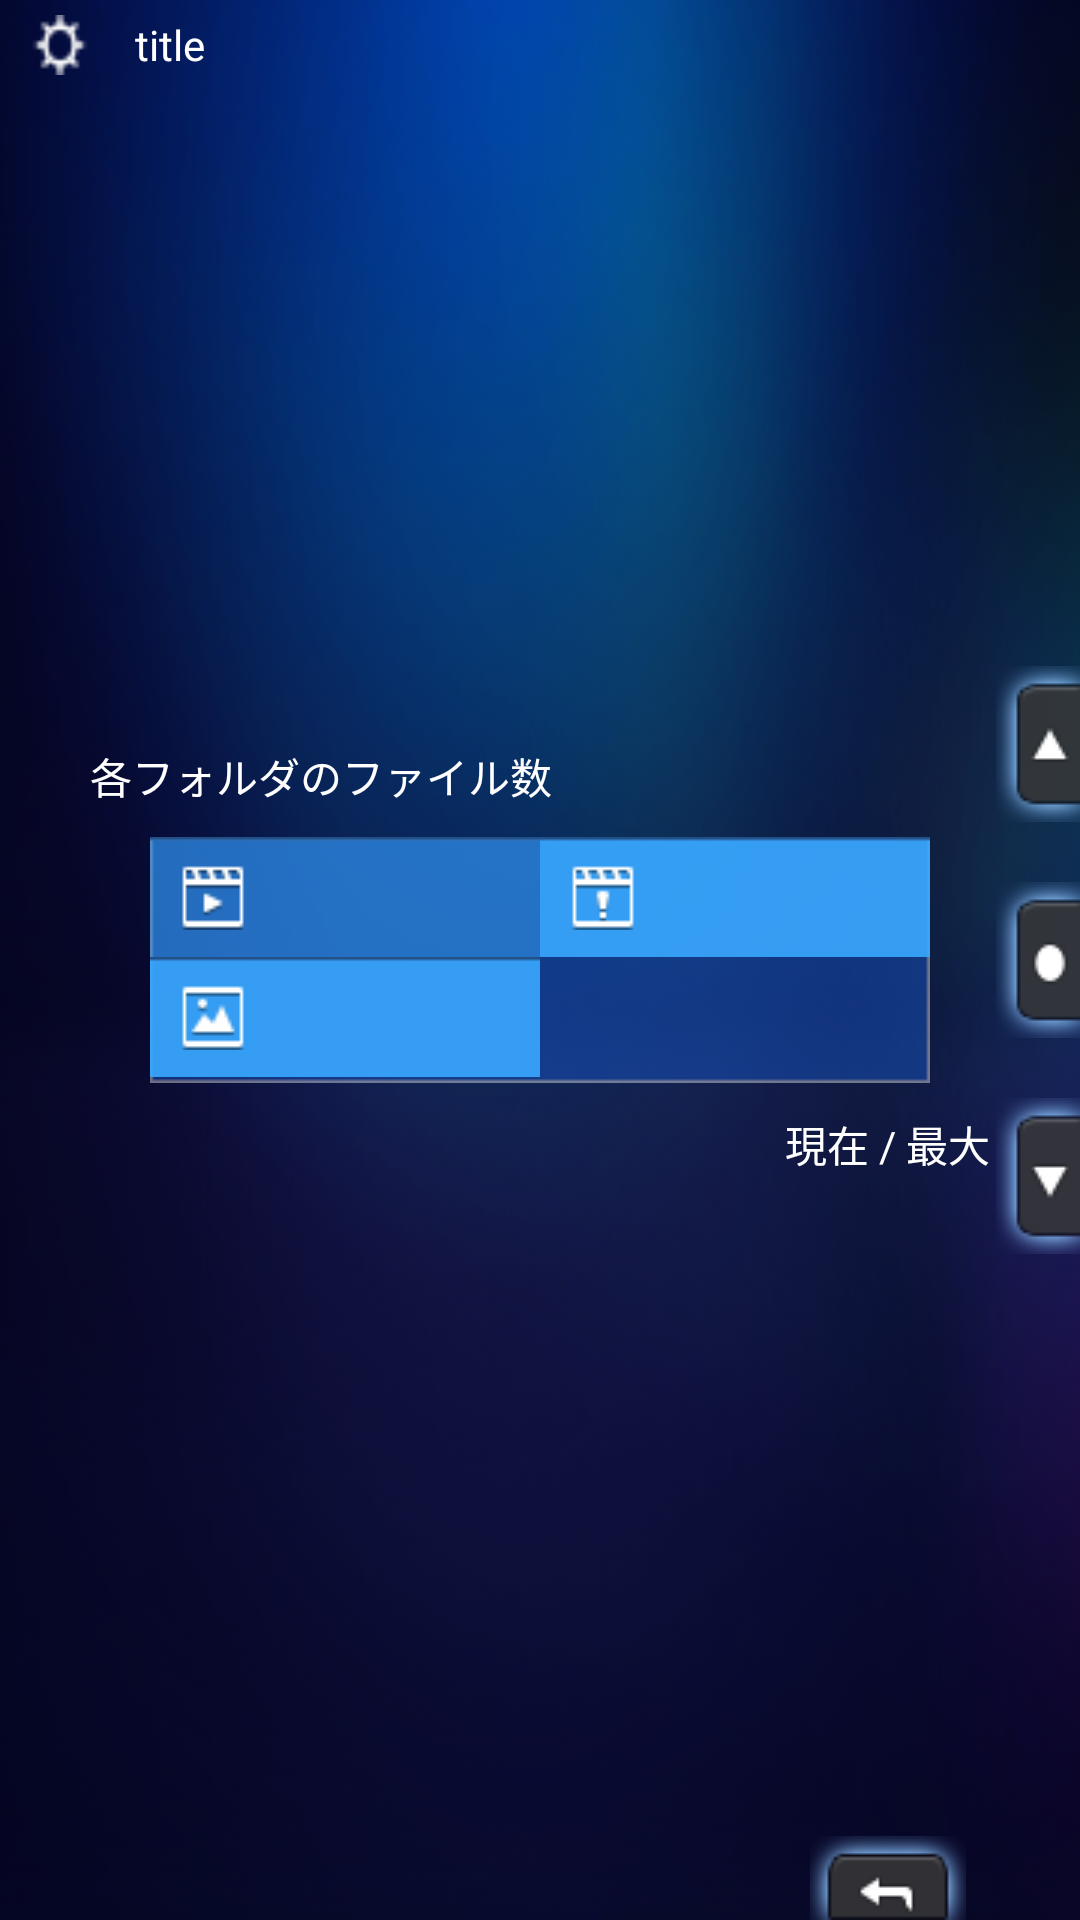

Here is an Android app screen rendered from its layout file. Give the layout XML and the strings, colors and styles it references.
<!-- AndroidManifest.xml: application theme AppThemeNoAnimation -->
<!-- res/layout/activity_sdcard_information.xml -->
<?xml version="1.0" encoding="utf-8"?>
<RelativeLayout xmlns:android="http://schemas.android.com/apk/res/android"
    android:layout_width="match_parent"
    android:layout_height="match_parent"
    android:orientation="vertical"
    android:background="@drawable/bg_menu_main"
    >

    <include
        android:id="@+id/sdcard_info_title_view"
        layout="@layout/title_layout" />


    <TextView
        android:id="@+id/sdcard_setting_information"
        android:layout_width="wrap_content"
        android:layout_height="wrap_content"
        android:text="@string/sdcard_setting_information"
        android:textColor="@color/white"
        android:layout_gravity="center"
        android:gravity="center"
        android:visibility="gone"/>

    <TextView
        android:id="@+id/sdcard_picture_dir"
        android:layout_width="wrap_content"
        android:layout_height="wrap_content"
        android:layout_above="@+id/sdcard_info_layout"
        android:layout_alignParentStart="true"
        android:layout_marginStart="@dimen/title_margin_top"
        android:textSize="14sp"
        android:text="@string/sdcard_info_title"
        android:textColor="@color/white" />

    <LinearLayout
        android:id="@+id/sdcard_info_layout"
        android:layout_width="wrap_content"
        android:layout_height="wrap_content"
        android:layout_centerInParent="true"
        android:layout_marginTop="@dimen/view_margin_top"
        android:layout_marginBottom="@dimen/view_margin_top"
        android:background="@drawable/bg_sd_table_all"
        android:orientation="vertical">


        <LinearLayout
            android:layout_width="match_parent"
            android:layout_height="wrap_content"
            android:gravity="center_horizontal"
            android:orientation="horizontal">

            <LinearLayout
                android:layout_width="wrap_content"
                android:layout_height="wrap_content"
                android:background="@drawable/bg_sd_table1"
                android:layout_gravity="center_vertical"
                android:gravity="center_vertical"
                android:orientation="horizontal">

                <ImageView
                    android:id="@+id/sdcard_normal_dir"
                    android:layout_width="wrap_content"
                    android:layout_height="wrap_content"
                    android:layout_marginLeft="@dimen/view_margin_top"
                    android:src="@drawable/icon_sd_continious" />

                <TextView
                    android:id="@+id/sdcard_normal_dir_count"
                    android:layout_width="wrap_content"
                    android:layout_height="wrap_content"
                    android:layout_marginLeft="10dip"
                    android:textSize="18sp"
                    android:text=""
                    android:textColor="@color/white" />
            </LinearLayout>

            <LinearLayout
                android:layout_width="wrap_content"
                android:layout_height="wrap_content"
                android:layout_gravity="center_vertical"
                android:gravity="center_vertical"
                android:background="@drawable/bg_sd_table2"
                android:orientation="horizontal">

                <ImageView
                    android:id="@+id/sdcard_event_dir"
                    android:layout_width="wrap_content"
                    android:layout_height="wrap_content"
                    android:src="@drawable/icon_sd_event"
                    android:layout_marginLeft="@dimen/view_margin_top"/>

                <TextView
                    android:id="@+id/sdcard_event_dir_count"
                    android:layout_width="wrap_content"
                    android:layout_height="wrap_content"
                    android:layout_marginLeft="10dip"
                    android:text=""
                    android:textSize="18sp"
                    android:textColor="@color/white" />
            </LinearLayout>


        </LinearLayout>


        <LinearLayout
            android:layout_width="match_parent"
            android:layout_height="wrap_content"
            android:orientation="horizontal">


            <LinearLayout
                android:layout_width="wrap_content"
                android:layout_height="wrap_content"
                android:background="@drawable/bg_sd_table2"
                android:layout_gravity="center_vertical"
                android:gravity="center_vertical"
                android:orientation="horizontal">

                <ImageView
                    android:layout_width="wrap_content"
                    android:layout_height="wrap_content"
                    android:src="@drawable/icon_sd_image"
                    android:layout_marginLeft="@dimen/view_margin_top"/>

                <TextView
                    android:id="@+id/sdcard_picture_dir_count"
                    android:layout_width="wrap_content"
                    android:layout_height="wrap_content"
                    android:layout_marginLeft="10dip"
                    android:text=""
                    android:textSize="18sp"
                    android:textColor="@color/white" />
            </LinearLayout>

        </LinearLayout>


    </LinearLayout>

    <TextView
        android:id="@+id/sdcard_parking_dir"
        android:layout_width="match_parent"
        android:layout_height="wrap_content"
        android:layout_alignParentStart="true"
        android:layout_below="@+id/sdcard_info_layout"
        android:layout_gravity="right"
        android:layout_marginRight="@dimen/title_margin_top"
        android:gravity="right"
        android:text="@string/sdcard_info_context_explane"
        android:textColor="@color/white" />
    <include
        layout="@layout/right_button_layout"
        android:layout_width="wrap_content"
        android:layout_height="match_parent"
        android:layout_alignParentEnd="true" />

    <include
        layout="@layout/bottom_button_layout"
        android:layout_width="match_parent"
        android:layout_height="wrap_content"
        android:layout_alignParentBottom="true" />
</RelativeLayout>
<!-- res/layout/title_layout.xml (included above) -->
<?xml version="1.0" encoding="utf-8"?>
<LinearLayout xmlns:android="http://schemas.android.com/apk/res/android"
    android:layout_width="match_parent"
    android:layout_height="wrap_content"
    android:orientation="horizontal"
    android:padding="5dp"
    >

    <ImageView
        android:id="@+id/title_icon"
        android:layout_width="30dp"
        android:layout_height="20dp"
        android:src="@drawable/icon_menu_sub_setting"
        />

    <TextView
        android:id="@+id/title_tv"
        android:layout_width="wrap_content"
        android:layout_height="match_parent"
        android:gravity="center_vertical"
        android:layout_marginStart="10dp"
        android:textColor="@android:color/background_light"
        android:textSize="14sp"
        android:text="title"
        />

</LinearLayout>
<!-- res/layout/right_button_layout.xml (included above) -->
<?xml version="1.0" encoding="utf-8"?>
<LinearLayout xmlns:android="http://schemas.android.com/apk/res/android"
    android:layout_width="wrap_content"
    android:layout_height="match_parent"
    android:gravity="center_vertical"
    android:background="@android:color/transparent"
    android:id="@+id/right"
    >

    <LinearLayout
        android:layout_width="wrap_content"
        android:layout_height="wrap_content"
        android:layout_gravity="center_vertical"
        android:orientation="vertical">

        <RadioButton
            android:id="@+id/top_btn"
            android:layout_width="wrap_content"
            android:layout_height="wrap_content"
            android:button="@null"
            android:focusable="false"
            android:textColor="@color/white"
            android:layout_gravity="center"
            android:gravity="center"
            android:background="@drawable/tag_menu_main_moveup" />

        <RadioButton
            android:id="@+id/center_btn"
            android:layout_width="wrap_content"
            android:layout_height="wrap_content"
            android:layout_marginTop="20dp"
            android:button="@null"
            android:focusable="false"
            android:textColor="@color/white"
            android:layout_gravity="center"
            android:gravity="center"
            android:background="@drawable/tag_menu_main_enter" />

        <RadioButton
            android:id="@+id/bottom_btn"
            android:layout_width="wrap_content"
            android:layout_height="wrap_content"
            android:layout_marginTop="20dp"
            android:button="@null"
            android:focusable="false"
            android:textColor="@color/white"
            android:layout_gravity="center"
            android:gravity="center"
            android:background="@drawable/tag_menu_main_movedown" />
    </LinearLayout>
</LinearLayout>
<!-- res/layout/bottom_button_layout.xml (included above) -->
<?xml version="1.0" encoding="utf-8"?>
<LinearLayout xmlns:android="http://schemas.android.com/apk/res/android"
    android:id="@+id/bottom"
    android:layout_width="wrap_content"
    android:layout_height="wrap_content"
    android:gravity="right"
    android:orientation="horizontal">

    <RadioButton
        android:id="@+id/back"
        android:layout_width="wrap_content"
        android:layout_height="wrap_content"
        android:layout_marginEnd="38dp"
        android:button="@null"
        android:focusable="false"
        android:textColor="@color/white"
        android:layout_gravity="center"
        android:gravity="center"
        android:background="@drawable/tag_menu_main_back" />
</LinearLayout>
<!-- resources referenced by this layout -->
<resources>
  <color name="white">#ffffff</color>
  <dimen name="title_margin_top">30dp</dimen>
  <dimen name="view_margin_top">10dp</dimen>
  <!-- drawable bg_menu_main: png bitmap (drawable, 69691 bytes) -->
  <!-- drawable bg_sd_table1: png bitmap (drawable, 4117 bytes) -->
  <!-- drawable bg_sd_table2: png bitmap (drawable, 4117 bytes) -->
  <!-- drawable bg_sd_table_all: png bitmap (drawable, 4360 bytes) -->
  <!-- drawable icon_menu_sub_setting: png bitmap (drawable, 650 bytes) -->
  <!-- drawable icon_sd_continious: png bitmap (drawable, 4333 bytes) -->
  <!-- drawable icon_sd_event: png bitmap (drawable, 4327 bytes) -->
  <!-- drawable icon_sd_image: png bitmap (drawable, 4357 bytes) -->
  <!-- drawable tag_menu_main_back: png bitmap (drawable, 5321 bytes) -->
  <!-- drawable tag_menu_main_enter: png bitmap (drawable, 1622 bytes) -->
  <!-- drawable tag_menu_main_movedown: png bitmap (drawable, 1580 bytes) -->
  <!-- drawable tag_menu_main_moveup: png bitmap (drawable, 1574 bytes) -->
  <string name="sdcard_info_context_explane">現在 / 最大</string>
  <string name="sdcard_info_title">各フォルダのファイル数</string>
  <string name="sdcard_setting_information">SDカード情報</string>
  <style name="AppThemeNoAnimation" parent="AppTheme">
          <item name="android:windowAnimationStyle">@style/NoAnimation</item>
          <item name="android:windowFullscreen">true</item>
          <item name="android:windowIsTranslucent">true</item>
      </style>
  <style name="AppTheme" parent="Theme.AppCompat.Light.NoActionBar">
          
          <item name="colorPrimary">@color/colorPrimary</item>
          <item name="colorPrimaryDark">@color/colorPrimaryDark</item>
          <item name="colorAccent">@color/colorAccent</item>
      </style>
  <style name="NoAnimation">
          <item name="android:activityOpenEnterAnimation">@null</item>
  
          <item name="android:activityOpenExitAnimation">@null</item>
  
          <item name="android:activityCloseEnterAnimation">@null</item>
  
          <item name="android:activityCloseExitAnimation">@null</item>
  
          <item name="android:taskOpenEnterAnimation">@null</item>
  
          <item name="android:taskOpenExitAnimation">@null</item>
  
          <item name="android:taskCloseEnterAnimation">@null</item>
  
          <item name="android:taskCloseExitAnimation">@null</item>
  
          <item name="android:taskToFrontEnterAnimation">@null</item>
  
          <item name="android:taskToFrontExitAnimation">@null</item>
  
          <item name="android:taskToBackEnterAnimation">@null</item>
  
          <item name="android:taskToBackExitAnimation">@null</item>
      </style>
  <color name="colorPrimary">#3F51B5</color>
  <color name="colorPrimaryDark">#303F9F</color>
  <color name="colorAccent">#FF4081</color>
</resources>
